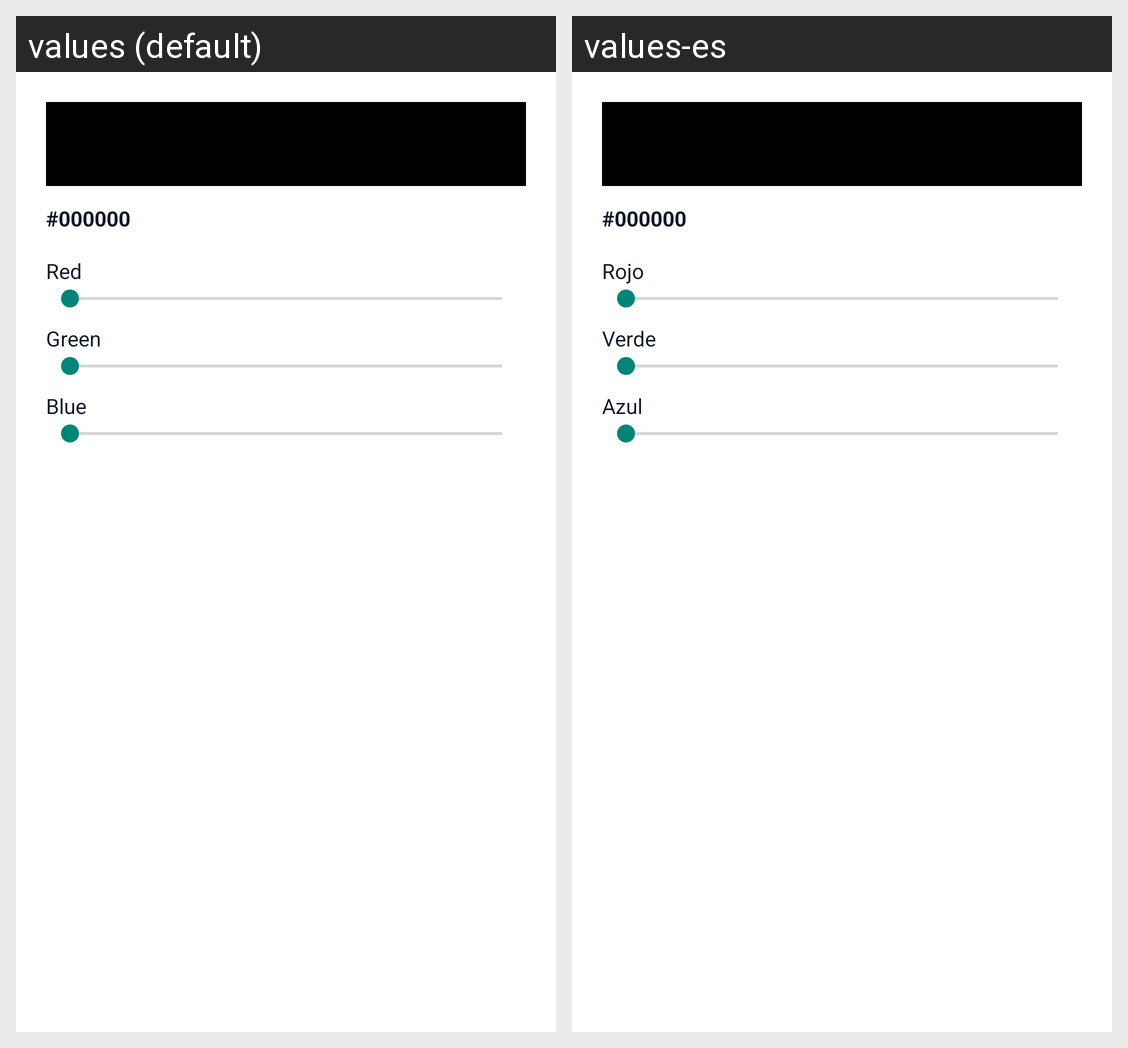

The Android screen above is rendered under two locales of the same app. Produce the string resources it draws, with the default and per-locale values.
Android screen res/layout/dialog_color_picker.xml rendered under 2 locales, left to right: values (default), values-es. Device: Nexus 5 (rendered at 1080×1920; each locale shown at half size, 540×960, under a caption strip naming it); theme Theme.ProgrammingTools.
Strings drawn on this screen, with the default value and each locale's value (text and hints the layout hard-codes, and strings that could not be matched under every locale, appear in the picture but are not listed):

default_qr_color
  values: #000000
  values-es: #000000

red_label
  values: Red
  values-es: Rojo

green_label
  values: Green
  values-es: Verde

blue_label
  values: Blue
  values-es: Azul
